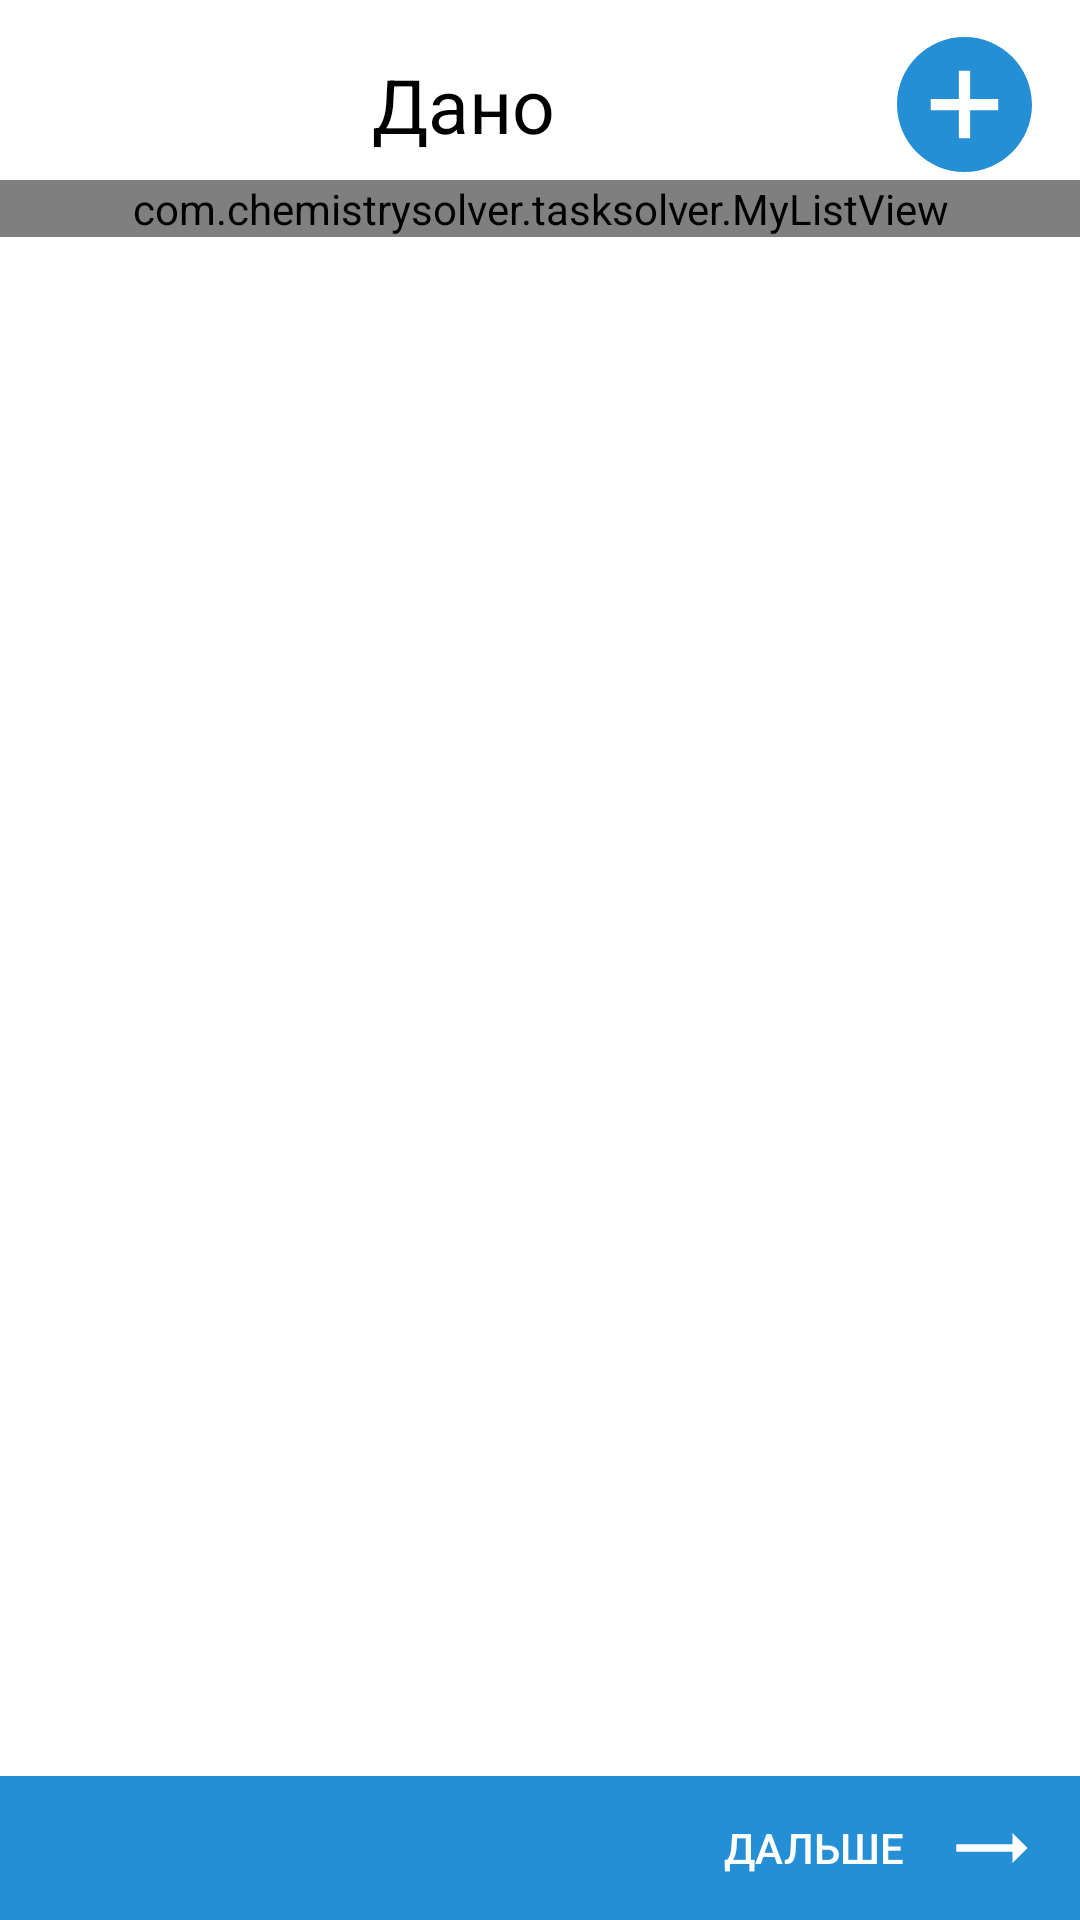

Write the Android layout XML for this screen, with the resource values it uses.
<!-- AndroidManifest.xml: application theme AppTheme -->
<!-- res/layout/activity_filling.xml -->
<?xml version="1.0" encoding="utf-8"?>
<RelativeLayout
    xmlns:android="http://schemas.android.com/apk/res/android" android:layout_width="match_parent"
    android:layout_height="match_parent"
    android:background="#fff">

    <LinearLayout
        android:layout_width="match_parent"
        android:layout_height="match_parent"
        android:layout_above="@+id/next_fill"
        android:orientation="vertical">

        <RelativeLayout
            android:layout_marginTop="10dp"
            android:layout_width="match_parent"
            android:layout_height="50dp">

            <TextView
                android:id="@+id/given"
                android:layout_width="match_parent"
                android:layout_height="50dp"
                android:text="Дано"
                android:gravity="center"
                android:layout_toStartOf="@+id/add"
                android:textAlignment="center"
                android:textColor="#000"
                android:layout_marginStart="15dp"
                android:layout_marginEnd="5dp"
                android:textSize="25dp" />

            <Button
                android:id="@+id/add"
                android:layout_width="45dp"
                android:layout_height="45dp"
                android:layout_alignBottom="@+id/given"
                android:layout_alignParentEnd="true"
                android:layout_centerVertical="true"
                android:layout_marginEnd="16dp"
                android:layout_marginBottom="2.5dp"
                android:background="@drawable/ic_plus" />

        </RelativeLayout>

        <ScrollView
            android:id="@+id/scroll"
            android:layout_width="match_parent"
            android:layout_height="match_parent">

            <com.chemistrysolver.tasksolver.MyListView
                android:id="@+id/filleditems"
                android:layout_width="match_parent"
                android:layout_height="wrap_content"/>

        </ScrollView>

    </LinearLayout>

    <RelativeLayout
        android:id="@+id/next_fill"
        android:layout_width="match_parent"
        android:layout_height="wrap_content"
        android:layout_alignParentBottom="true"
        android:background="#258fd6">

        <TextView
            android:id="@+id/nextt_fill"
            style="@style/Widget.AppCompat.Button.Borderless"
            android:layout_width="wrap_content"
            android:layout_height="wrap_content"
            android:layout_alignParentTop="true"
            android:layout_toStartOf="@+id/image"
            android:background="#258fd6"
            android:text="Дальше"
            android:textColor="#fff" />

        <ImageView
            android:id="@+id/image"
            android:layout_width="wrap_content"
            android:layout_height="wrap_content"
            android:layout_alignParentEnd="true"
            android:layout_centerVertical="true"
            android:layout_marginEnd="15dp"
            android:background="@drawable/ic_next" />

    </RelativeLayout>

</RelativeLayout>
<!-- resources referenced by this layout -->
<resources>
  <!-- drawable ic_next (drawable) -->
  <vector android:height="30dp" android:tint="#FFFFFF"
      android:viewportHeight="24.0" android:viewportWidth="24.0"
      android:width="30dp" xmlns:android="http://schemas.android.com/apk/res/android">
      <path android:fillColor="#FF000000" android:pathData="M22,12l-4,-4v3H3v2h15v3z"/>
  </vector>
  <!-- drawable ic_plus (drawable) -->
  <vector xmlns:android="http://schemas.android.com/apk/res/android"
      android:width="24dp"
      android:height="24dp"
      android:viewportWidth="24"
      android:viewportHeight="24">
    <path
        android:fillColor="#258fd6"
        android:pathData="M12,0c-6.627,0 -12,5.373 -12,12s5.373,12 12,12 12,-5.373 12,-12 -5.373,-12 -12,-12zM18,13h-5v5h-2v-5h-5v-2h5v-5h2v5h5v2z"/>
  </vector>
  <style name="AppTheme" parent="Theme.AppCompat.Light.DarkActionBar">
          
          <item name="colorPrimary">@color/colorPrimary</item>
          <item name="colorPrimaryDark">@color/colorPrimaryDark</item>
          <item name="colorAccent">@color/colorAccent</item>
      </style>
  <color name="colorPrimary">#A064FF</color>
  <color name="colorPrimaryDark">#904aff</color>
  <color name="colorAccent">#efefef</color>
</resources>
